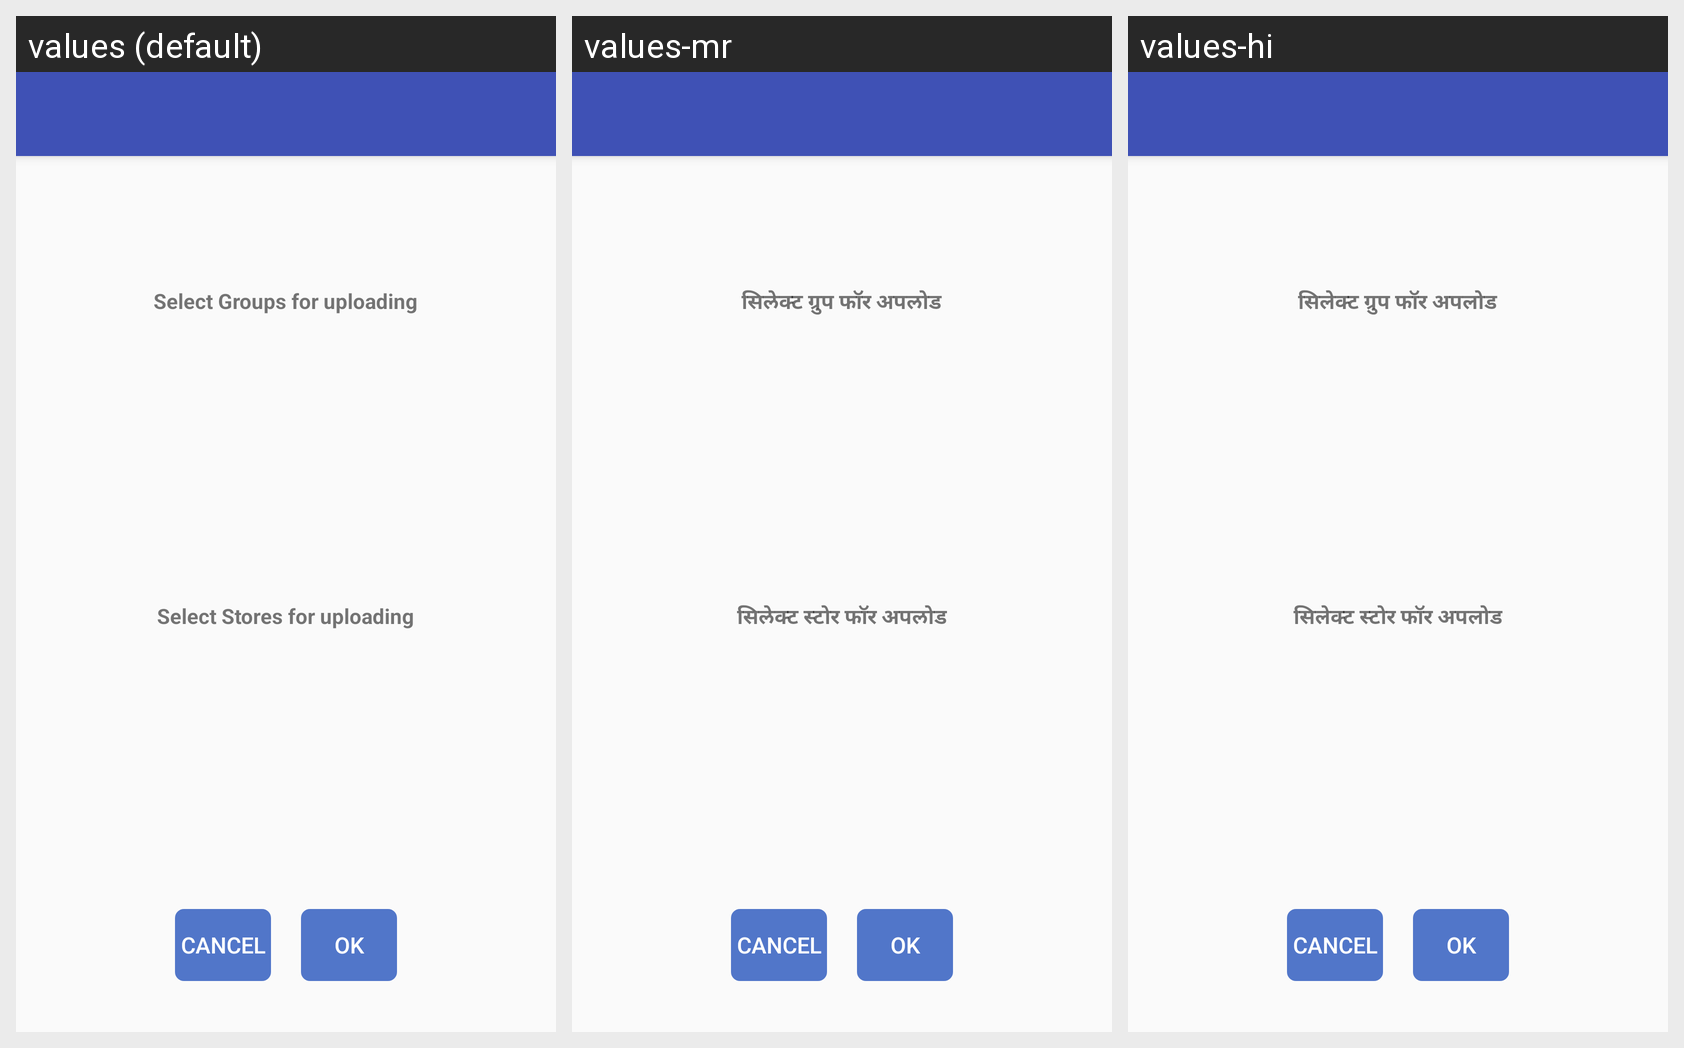

For this localized Android screen grid, give each drawn string resource with its value in every locale shown.
Android screen res/layout/activity_upload_to_group_store.xml rendered under 3 locales, left to right: values (default), values-mr, values-hi. Device: Nexus 5 (rendered at 1080×1920; each locale shown at half size, 540×960, under a caption strip naming it); theme AppTheme.NoActionBar.
Strings drawn on this screen, with the default value and each locale's value (text and hints the layout hard-codes, and strings that could not be matched under every locale, appear in the picture but are not listed):

groupList
  values: Select Groups for uploading
  values-mr: सिलेक्ट ग्रुप फॉर अपलोड
  values-hi: सिलेक्ट ग्रुप फॉर अपलोड

storeList
  values: Select Stores for uploading
  values-mr: सिलेक्ट स्टोर फॉर अपलोड
  values-hi: सिलेक्ट स्टोर फॉर अपलोड
